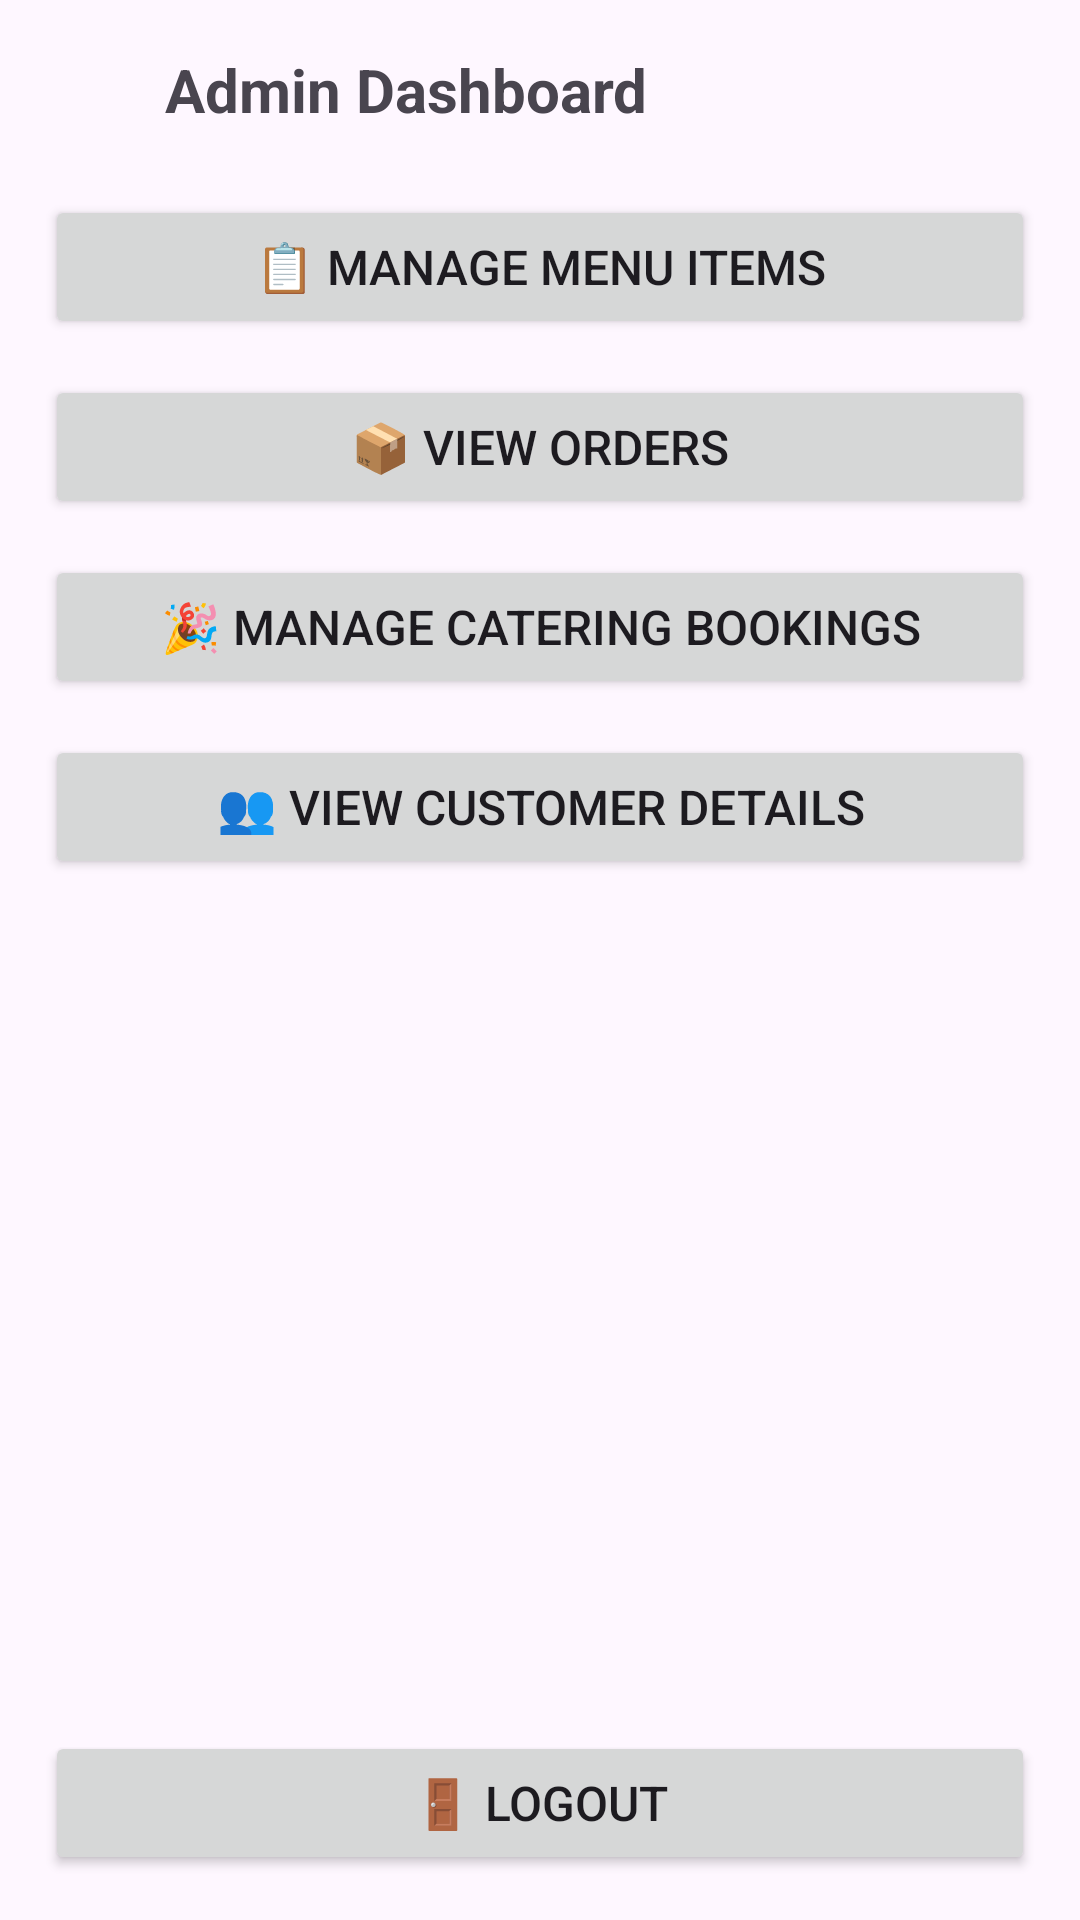

Produce the Android XML layout that renders to this screen, including the resource entries it uses.
<!-- AndroidManifest.xml: application theme Theme.Rajahotel -->
<!-- res/layout/activity_admin_dashboard.xml -->
<?xml version="1.0" encoding="utf-8"?>
<LinearLayout xmlns:android="http://schemas.android.com/apk/res/android"
    android:orientation="vertical"
    android:padding="15dp"
    android:layout_width="match_parent"
    android:layout_height="match_parent">

    <LinearLayout
        android:orientation="horizontal"
        android:layout_marginBottom="20dp"
        android:layout_width="match_parent"
        android:layout_height="wrap_content">

        <ImageView
            android:id="@+id/adminBackBtn"
            android:src="@drawable/ic_launcher_foreground"
            android:layout_width="30dp"
            android:layout_height="30dp"/>

        <TextView
            android:text="Admin Dashboard"
            android:textSize="20sp"
            android:textStyle="bold"
            android:layout_marginStart="10dp"
            android:layout_gravity="center_vertical"
            android:layout_width="0dp"
            android:layout_weight="1"
            android:layout_height="wrap_content"/>
    </LinearLayout>

    <ScrollView
        android:layout_width="match_parent"
        android:layout_height="0dp"
        android:layout_weight="1">

        <LinearLayout
            android:orientation="vertical"
            android:layout_width="match_parent"
            android:layout_height="wrap_content">

            <Button
                android:id="@+id/manageMenuBtn"
                android:text="📋 Manage Menu Items"
                android:textSize="16sp"
                android:layout_width="match_parent"
                android:layout_height="wrap_content"
                android:layout_marginBottom="12dp"/>

            <Button
                android:id="@+id/viewOrdersBtn"
                android:text="📦 View Orders"
                android:textSize="16sp"
                android:layout_width="match_parent"
                android:layout_height="wrap_content"
                android:layout_marginBottom="12dp"/>

            <Button
                android:id="@+id/manageCateringBtn"
                android:text="🎉 Manage Catering Bookings"
                android:textSize="16sp"
                android:layout_width="match_parent"
                android:layout_height="wrap_content"
                android:layout_marginBottom="12dp"/>

            <Button
                android:id="@+id/viewCustomersBtn"
                android:text="👥 View Customer Details"
                android:textSize="16sp"
                android:layout_width="match_parent"
                android:layout_height="wrap_content"
                android:layout_marginBottom="12dp"/>

        </LinearLayout>

    </ScrollView>

    <Button
        android:id="@+id/adminLogoutBtn"
        android:text="🚪 Logout"
        android:textSize="16sp"
        android:layout_width="match_parent"
        android:layout_height="wrap_content"/>

</LinearLayout>
<!-- resources referenced by this layout -->
<resources>
  <!-- drawable ic_launcher_foreground: webp bitmap (mipmap-hdpi, 4424 bytes) -->
  <style name="Theme.Rajahotel" parent="Base.Theme.Rajahotel" />
  <style name="Base.Theme.Rajahotel" parent="Theme.Material3.DayNight.NoActionBar">
          
          
      </style>
</resources>
